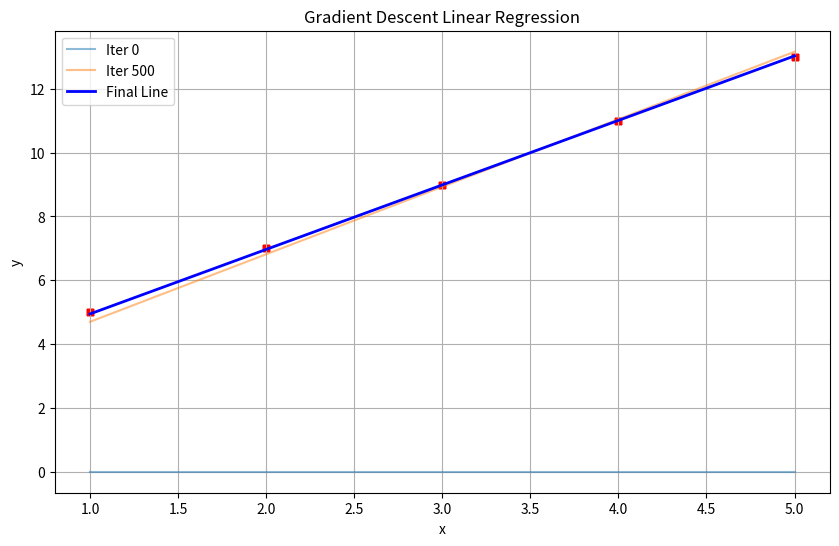

Write Python code to recreate this figure.
# -*- coding: utf-8 -*-
"""gradient_descent (1).ipynb

Automatically generated by Colab.

Original file is located at
    https://colab.research.google.com/<link-removed>
"""

import numpy as np
import matplotlib.pyplot as plt

def gradient_descent(x, y, iterations=1000, rate=0.01):
    x = np.array(x)
    y = np.array(y)
    m_curr = b_curr = 0
    n = len(x)

    plt.figure(figsize=(10, 6))
    plt.scatter(x, y, color='red', marker='+', linewidth=5)

    for i in range(iterations):
        y_predicted = m_curr * x + b_curr
        md = -(2/n) * sum(x * (y - y_predicted))
        bd = -(2/n) * sum(y - y_predicted)
        m_curr = m_curr - rate * md
        b_curr = b_curr - rate * bd

        # plot only every 500th iteration for visibility
        if i % 500 == 0:
            plt.plot(x, y_predicted, label=f'Iter {i}', alpha=0.5)

    # Plot final prediction
    plt.plot(x, m_curr * x + b_curr, color='blue', label='Final Line', linewidth=2)
    plt.legend()
    plt.title("Gradient Descent Linear Regression")
    plt.xlabel("x")
    plt.ylabel("y")
    plt.grid(True)
    plt.show()

    return m_curr, b_curr

x = [1, 2, 3, 4, 5]
y = [5, 7, 9, 11, 13]

m, b = gradient_descent(x, y)
print(f"Final equation: y = {m:.2f}x + {b:.2f}")